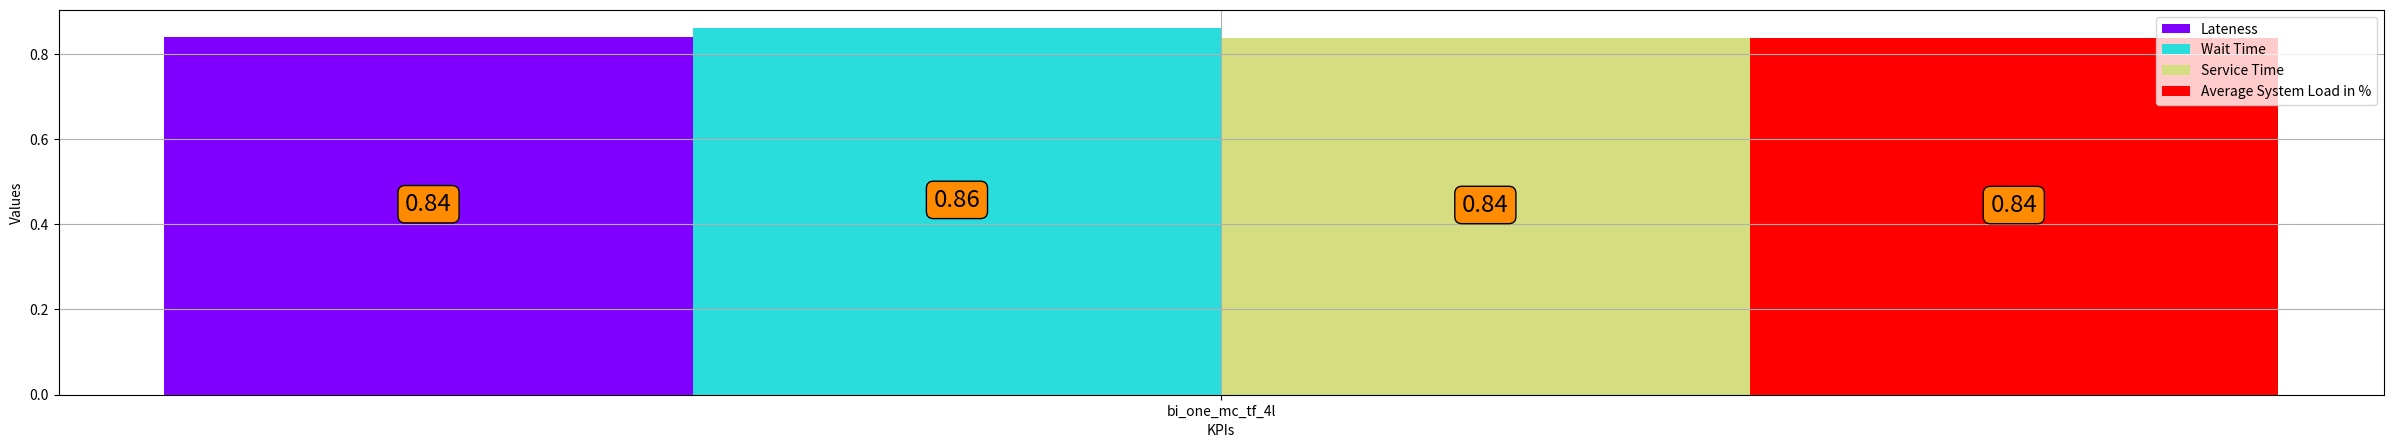

This chart was generated by the following Python code:
import numpy as np
import matplotlib.pyplot as plt

policies = 1
bar_width = 0.2
kpis = 4
# 1b1
lateness_msa = [1.0496]
wait_msa = [0.1600]
service_msa = [0.8896]
sys_load_msa = [0.2847]
# llqp_rl
lateness = [1.2497]
wait = [0.1860]
service = [1.0637]
sys_load = [0.3405]
labs = ["bi_one_mc_tf_4l"]
kpis_colors = plt.cm.rainbow(np.linspace(0, 1, kpis))

fig = plt.figure()
all_axes = []
for i in range(policies):
    all_axes.append(fig.add_subplot(1, policies, i + 1))
props = dict(boxstyle='round', facecolor='darkorange')

for j, axes, labels in zip(range(policies), (all_axes), labs):
    gains = []
    for i, msa, st, color, lab in zip(range(kpis), (lateness_msa, wait_msa, service_msa, sys_load_msa),
                                      (lateness, wait, service, sys_load), kpis_colors,
                                      ("Lateness", "Wait Time", "Service Time", "Average System Load in %")):
        gain = (msa[j] / st[j])
        gains.append(gain)
        axes.bar(bar_width * i, gain, bar_width, label=lab, color=color)
    bars = axes.patches
    for bar, val in zip(bars, gains):
        height = bar.get_height() * 0.01
        axes.text(bar.get_x() + bar.get_width() / 2, val/2, "{}".format(np.round(val, 2)), ha='center', va='bottom',
                  bbox=props,size="xx-large")
    axes.legend()
    axes.set_xlabel("KPIs")
    axes.set_ylabel("Values")
    xticks = np.mean(axes.get_xlim())
    axes.set_xticks([xticks])
    axes.set_xticklabels([labels])
    axes.grid(True)

fig.set_size_inches(30, 5)
plt.savefig("{}.pdf".format(labs[0]))
